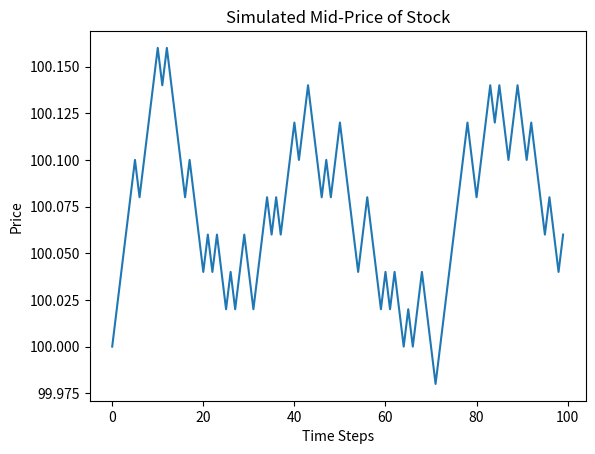

Write the Python code that produced this figure.
import numpy as np
import matplotlib.pyplot as plt
import time

current_time = int(time.time())
np.random.seed(current_time)

def simulate_mid_price(S0, sigma, T, dt):
    table = [1, -1]
    N = int(T / dt)  # Number of time steps
    S = np.zeros(N)
    S[0] = S0
    
    for t in range(1, N):
        S[t] = S[t-1] + sigma * np.random.choice(table) * np.sqrt(dt) 
        # ^ I changed this because I think this is what they mean in 3.3 paragraph number 3
        
    return S

# Parameters
S0 = 100  # Initial stock price
sigma = 0.2  # Volatility
T = 1.0  # Total time period (e.g., 1 year)
dt = 0.01  # Time step (e.g., daily steps)

#Simulate mid-price
mid_price = simulate_mid_price(S0, sigma, T, dt)

#Plot the results
plt.plot(mid_price)
plt.title("Simulated Mid-Price of Stock")
plt.xlabel("Time Steps")
plt.ylabel("Price")
plt.show()
